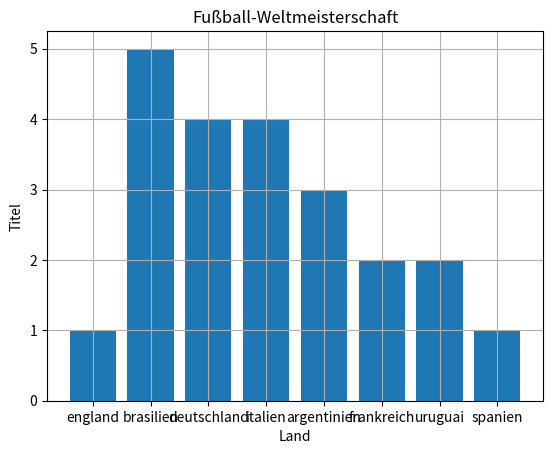

Write Python code to recreate this figure.
import matplotlib.pyplot as plt

länder = ["brasilien", "deutschland", "italien", "argentinien", "frankreich", "uruguai", "spanien"]
meisterschaft = [5, 4, 4, 3, 2, 2, 1]


xlab = "Land"
ylab = "Titel"
title = "Fußball-Weltmeisterschaft"

länder = ["england"] + länder
meisterschaft = [1] + meisterschaft

#plt.plot(länder, meisterschaft)   # nicht gut dafür
#plt.scatter(länder, meisterschaft)   # auch nicht optimal

plt.title(title)
plt.xlabel(xlab)
plt.ylabel(ylab)
plt.grid(True)


plt.bar(länder, meisterschaft)
plt.show()